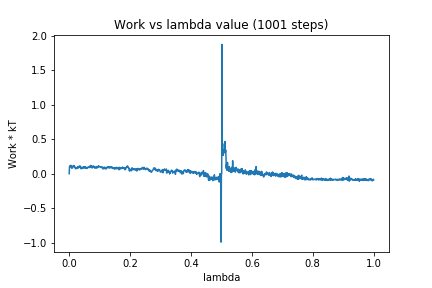

Data behind this chart, as committed beside it:
0, 0.0
1, 0.1048
2, 0.1111
3, 0.1083
4, 0.1179
5, 0.122
6, 0.09284
7, 0.1087
8, 0.1133
9, 0.07767
10, 0.1019
11, 0.1048
12, 0.09556
13, 0.1096
14, 0.1109
15, 0.1189
16, 0.1012
17, 0.1131
18, 0.0897
19, 0.08772
20, 0.09079
21, 0.07092
22, 0.08181
23, 0.07934
24, 0.08406
25, 0.07538
26, 0.09225
27, 0.07734
28, 0.08838
29, 0.1056
30, 0.09622
31, 0.08561
32, 0.09535
33, 0.09384
34, 0.1097
35, 0.1028
36, 0.1098
37, 0.1088
38, 0.08207
39, 0.07262
40, 0.0894
41, 0.0745
42, 0.08403
43, 0.08086
44, 0.09375
45, 0.07969
46, 0.07889
47, 0.09863
48, 0.09217
49, 0.09634
50, 0.1011
51, 0.08504
52, 0.07944
53, 0.1002
54, 0.08078
55, 0.08562
56, 0.09168
57, 0.08312
58, 0.07532
59, 0.07644
60, 0.08779
... 940 more rows
